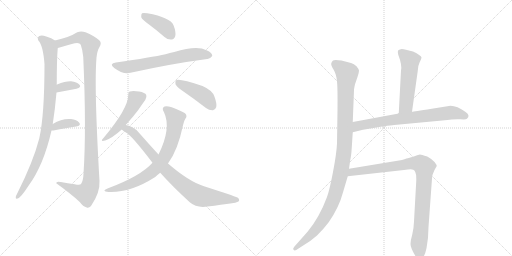
t = 0.00 s
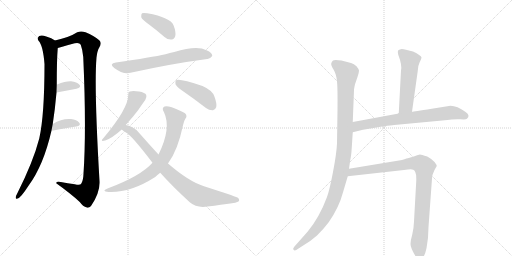
t = 2.24 s
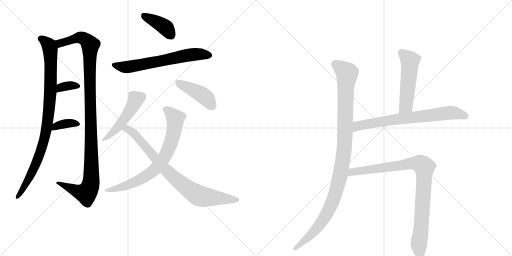
t = 4.49 s
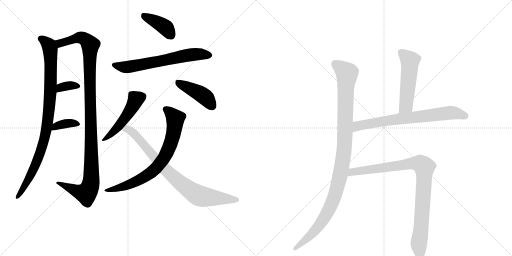
t = 6.73 s
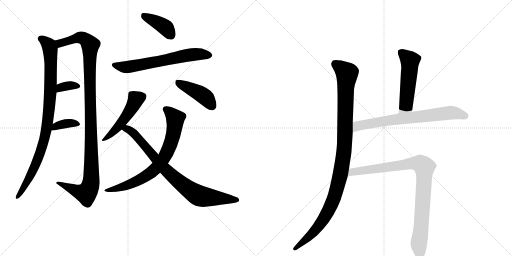
t = 8.97 s
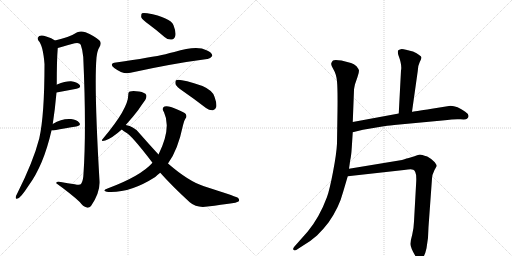
t = 11.22 s

The animated SVG that drew these frames (rendered in a browser with its animation timeline set to each time). Animation: 14 CSS @keyframes rules; one cycle of 11.22 s.

<svg version="1.1" viewBox="0 0 2048 1024" xmlns="http://www.w3.org/2000/svg">
  <g stroke="lightgray" stroke-dasharray="1,1" stroke-width="1" transform="scale(4, 4)">
    <line x1="0" y1="0" x2="256" y2="256"></line>
    <line x1="256" y1="0" x2="0" y2="256"></line>
    <line x1="128" y1="0" x2="128" y2="256"></line>
    <line x1="0" y1="128" x2="256" y2="128"></line>
    <line x1="256" y1="0" x2="512" y2="256"></line>
    <line x1="512" y1="0" x2="256" y2="256"></line>
    <line x1="384" y1="0" x2="384" y2="256"></line>
    <line x1="256" y1="128" x2="512" y2="128"></line>
  </g>
<g transform="scale(1, -1) translate(0, -850)">
   <style type="text/css">
    @keyframes keyframes0 {
      from {
       stroke: black;
       stroke-dashoffset: 930;
       stroke-width: 128;
       }
       75% {
       animation-timing-function: step-end;
       stroke: black;
       stroke-dashoffset: 0;
       stroke-width: 128;
       }
       to {
       stroke: black;
       stroke-width: 1024;
       }
       }
       #make-me-a-hanzi-animation-0 {
         animation: keyframes0 1.006836s both;
         animation-delay: 0.000000s;
         animation-timing-function: linear;
       }
    @keyframes keyframes1 {
      from {
       stroke: black;
       stroke-dashoffset: 1119;
       stroke-width: 128;
       }
       78% {
       animation-timing-function: step-end;
       stroke: black;
       stroke-dashoffset: 0;
       stroke-width: 128;
       }
       to {
       stroke: black;
       stroke-width: 1024;
       }
       }
       #make-me-a-hanzi-animation-1 {
         animation: keyframes1 1.160645s both;
         animation-delay: 1.006836s;
         animation-timing-function: linear;
       }
    @keyframes keyframes2 {
      from {
       stroke: black;
       stroke-dashoffset: 339;
       stroke-width: 128;
       }
       52% {
       animation-timing-function: step-end;
       stroke: black;
       stroke-dashoffset: 0;
       stroke-width: 128;
       }
       to {
       stroke: black;
       stroke-width: 1024;
       }
       }
       #make-me-a-hanzi-animation-2 {
         animation: keyframes2 0.525879s both;
         animation-delay: 2.167480s;
         animation-timing-function: linear;
       }
    @keyframes keyframes3 {
      from {
       stroke: black;
       stroke-dashoffset: 360;
       stroke-width: 128;
       }
       54% {
       animation-timing-function: step-end;
       stroke: black;
       stroke-dashoffset: 0;
       stroke-width: 128;
       }
       to {
       stroke: black;
       stroke-width: 1024;
       }
       }
       #make-me-a-hanzi-animation-3 {
         animation: keyframes3 0.542969s both;
         animation-delay: 2.693359s;
         animation-timing-function: linear;
       }
    @keyframes keyframes4 {
      from {
       stroke: black;
       stroke-dashoffset: 396;
       stroke-width: 128;
       }
       56% {
       animation-timing-function: step-end;
       stroke: black;
       stroke-dashoffset: 0;
       stroke-width: 128;
       }
       to {
       stroke: black;
       stroke-width: 1024;
       }
       }
       #make-me-a-hanzi-animation-4 {
         animation: keyframes4 0.572266s both;
         animation-delay: 3.236328s;
         animation-timing-function: linear;
       }
    @keyframes keyframes5 {
      from {
       stroke: black;
       stroke-dashoffset: 641;
       stroke-width: 128;
       }
       68% {
       animation-timing-function: step-end;
       stroke: black;
       stroke-dashoffset: 0;
       stroke-width: 128;
       }
       to {
       stroke: black;
       stroke-width: 1024;
       }
       }
       #make-me-a-hanzi-animation-5 {
         animation: keyframes5 0.771647s both;
         animation-delay: 3.808594s;
         animation-timing-function: linear;
       }
    @keyframes keyframes6 {
      from {
       stroke: black;
       stroke-dashoffset: 486;
       stroke-width: 128;
       }
       61% {
       animation-timing-function: step-end;
       stroke: black;
       stroke-dashoffset: 0;
       stroke-width: 128;
       }
       to {
       stroke: black;
       stroke-width: 1024;
       }
       }
       #make-me-a-hanzi-animation-6 {
         animation: keyframes6 0.645508s both;
         animation-delay: 4.580241s;
         animation-timing-function: linear;
       }
    @keyframes keyframes7 {
      from {
       stroke: black;
       stroke-dashoffset: 431;
       stroke-width: 128;
       }
       58% {
       animation-timing-function: step-end;
       stroke: black;
       stroke-dashoffset: 0;
       stroke-width: 128;
       }
       to {
       stroke: black;
       stroke-width: 1024;
       }
       }
       #make-me-a-hanzi-animation-7 {
         animation: keyframes7 0.600749s both;
         animation-delay: 5.225749s;
         animation-timing-function: linear;
       }
    @keyframes keyframes8 {
      from {
       stroke: black;
       stroke-dashoffset: 730;
       stroke-width: 128;
       }
       70% {
       animation-timing-function: step-end;
       stroke: black;
       stroke-dashoffset: 0;
       stroke-width: 128;
       }
       to {
       stroke: black;
       stroke-width: 1024;
       }
       }
       #make-me-a-hanzi-animation-8 {
         animation: keyframes8 0.844076s both;
         animation-delay: 5.826497s;
         animation-timing-function: linear;
       }
    @keyframes keyframes9 {
      from {
       stroke: black;
       stroke-dashoffset: 817;
       stroke-width: 128;
       }
       73% {
       animation-timing-function: step-end;
       stroke: black;
       stroke-dashoffset: 0;
       stroke-width: 128;
       }
       to {
       stroke: black;
       stroke-width: 1024;
       }
       }
       #make-me-a-hanzi-animation-9 {
         animation: keyframes9 0.914876s both;
         animation-delay: 6.670573s;
         animation-timing-function: linear;
       }
    @keyframes keyframes10 {
      from {
       stroke: black;
       stroke-dashoffset: 1078;
       stroke-width: 128;
       }
       78% {
       animation-timing-function: step-end;
       stroke: black;
       stroke-dashoffset: 0;
       stroke-width: 128;
       }
       to {
       stroke: black;
       stroke-width: 1024;
       }
       }
       #make-me-a-hanzi-animation-10 {
         animation: keyframes10 1.127279s both;
         animation-delay: 7.585449s;
         animation-timing-function: linear;
       }
    @keyframes keyframes11 {
      from {
       stroke: black;
       stroke-dashoffset: 523;
       stroke-width: 128;
       }
       63% {
       animation-timing-function: step-end;
       stroke: black;
       stroke-dashoffset: 0;
       stroke-width: 128;
       }
       to {
       stroke: black;
       stroke-width: 1024;
       }
       }
       #make-me-a-hanzi-animation-11 {
         animation: keyframes11 0.675618s both;
         animation-delay: 8.712728s;
         animation-timing-function: linear;
       }
    @keyframes keyframes12 {
      from {
       stroke: black;
       stroke-dashoffset: 713;
       stroke-width: 128;
       }
       70% {
       animation-timing-function: step-end;
       stroke: black;
       stroke-dashoffset: 0;
       stroke-width: 128;
       }
       to {
       stroke: black;
       stroke-width: 1024;
       }
       }
       #make-me-a-hanzi-animation-12 {
         animation: keyframes12 0.830241s both;
         animation-delay: 9.388346s;
         animation-timing-function: linear;
       }
    @keyframes keyframes13 {
      from {
       stroke: black;
       stroke-dashoffset: 920;
       stroke-width: 128;
       }
       75% {
       animation-timing-function: step-end;
       stroke: black;
       stroke-dashoffset: 0;
       stroke-width: 128;
       }
       to {
       stroke: black;
       stroke-width: 1024;
       }
       }
       #make-me-a-hanzi-animation-13 {
         animation: keyframes13 0.998698s both;
         animation-delay: 10.218587s;
         animation-timing-function: linear;
       }
</style>
<path d="M 211 354 Q 220 412 226 480 L 227 511 Q 227 610 231 658 C 233 681 233 681 220 688 Q 207 698 185 704 Q 167 711 157 706 Q 147 699 154 687 Q 172 669 178 594 Q 178 389 157 296 Q 133 203 68 74 Q 64 68 63 62 Q 62 52 70 56 Q 82 57 114 107 Q 174 188 206 328 L 211 354 Z" fill="lightgray"></path> 
<path d="M 231 658 Q 240 661 299 677 Q 318 681 323 671 Q 330 652 333 622 Q 346 331 334 155 Q 333 127 324 114 Q 320 108 299 113 Q 271 117 243 122 Q 224 126 225 117 Q 285 74 319 42 Q 332 24 347 20 Q 356 17 364 26 Q 401 80 398 126 Q 376 502 386 620 Q 389 647 397 660 Q 409 679 397 689 Q 376 707 342 721 Q 324 728 309 721 Q 276 700 220 688 C 191 681 202 650 231 658 Z" fill="lightgray"></path> 
<path d="M 226 480 Q 272 489 306 495 Q 327 501 318 511 Q 308 523 284 525 Q 263 526 228 512 Q 227 512 227 511 C 201 495 197 474 226 480 Z" fill="lightgray"></path> 
<path d="M 206 328 Q 209 328 214 328 Q 266 338 305 344 Q 326 348 317 359 Q 307 372 284 374 Q 248 377 211 354 C 185 338 176 328 206 328 Z" fill="lightgray"></path> 
<path d="M 596 752 Q 626 730 658 702 Q 671 690 687 692 Q 697 693 701 706 Q 705 721 694 749 Q 682 780 589 797 Q 573 800 568 797 Q 564 793 565 781 Q 569 771 596 752 Z" fill="lightgray"></path> 
<path d="M 464 600 Q 434 596 457 578 Q 493 551 522 559 Q 690 596 829 614 Q 839 613 849 626 Q 850 639 826 649 Q 789 671 697 642 Q 679 639 662 633 Q 608 621 464 600 Z" fill="lightgray"></path> 
<path d="M 503 350 Q 531 381 553 410 Q 572 438 581 450 Q 588 463 585 470 Q 581 480 556 484 Q 531 488 520 484 Q 513 483 513 470 Q 513 416 414 298 Q 398 282 421 288 Q 448 297 487 332 L 503 350 Z" fill="lightgray"></path> 
<path d="M 731 486 Q 776 455 824 418 Q 837 408 852 409 Q 861 410 865 422 Q 868 435 858 463 Q 851 488 810 506 Q 717 537 704 529 Q 700 525 702 513 Q 706 503 731 486 Z" fill="lightgray"></path> 
<path d="M 672 196 Q 711 248 732 349 Q 736 368 742 376 Q 749 383 743 394 Q 737 401 707 413 Q 673 429 658 424 Q 645 418 656 401 Q 686 338 635 234 Q 634 234 634 232 L 610 199 Q 562 145 430 96 Q 403 86 434 82 Q 521 78 621 142 Q 630 151 641 159 L 672 196 Z" fill="lightgray"></path> 
<path d="M 641 159 Q 687 107 759 41 Q 787 17 830 24 Q 887 31 928 37 Q 941 38 954 44 Q 961 51 950 60 Q 934 67 816 105 Q 755 124 672 196 L 634 232 Q 597 272 555 320 Q 536 344 503 350 C 474 358 463 350 487 332 Q 494 326 502 321 Q 524 312 610 199 L 641 159 Z" fill="lightgray"></path> 
<path d="M 1411 362 L 1416 490 Q 1416 495 1420 513 L 1430 542 Q 1436 559 1436 568 Q 1434 575 1426 585 Q 1416 595 1404 598 L 1366 608 Q 1338 613 1332 608 Q 1326 602 1325 596 Q 1323 590 1334 572 Q 1345 554 1348 525 Q 1351 495 1350 409 L 1348 276 Q 1346 235 1332 162 Q 1318 89 1308 62 Q 1278 -19 1231 -76 L 1177 -137 Q 1170 -145 1174 -149 Q 1178 -154 1185 -150 L 1205 -137 Q 1243 -115 1268 -92 Q 1292 -69 1314 -40 Q 1356 19 1373 84 L 1391 145 L 1396 175 L 1401 210 Q 1405 227 1407 259 L 1411 321 L 1411 362 Z" fill="lightgray"></path> 
<path d="M 1648 403 L 1671 566 Q 1672 589 1679 602 Q 1686 615 1686 620 Q 1686 624 1675 631 Q 1669 637 1652 644 L 1624 651 Q 1605 656 1600 652 Q 1593 651 1592 647 Q 1590 643 1593 631 Q 1609 589 1604 568 L 1595 396 C 1593 366 1644 373 1648 403 Z" fill="lightgray"></path> 
<path d="M 1595 396 L 1411 362 C 1381 357 1382 314 1411 321 L 1452 331 L 1535 345 Q 1565 349 1577 350 L 1780 369 Q 1819 375 1842 373 Q 1864 371 1868 375 Q 1883 389 1861 403 Q 1829 427 1802 427 L 1727 415 Q 1648 402 1648 403 L 1595 396 Z" fill="lightgray"></path> 
<path d="M 1391 145 L 1616 170 Q 1647 175 1653 171 Q 1658 170 1661 162 Q 1666 153 1665 126 L 1656 -36 Q 1655 -64 1649 -88 Q 1642 -112 1642 -126 Q 1642 -141 1661 -173 Q 1671 -186 1680 -186 Q 1697 -186 1706 -143 Q 1714 -100 1714 -58 L 1728 136 Q 1728 150 1738 170 L 1747 186 Q 1747 190 1739 201 Q 1731 212 1709 224 Q 1685 232 1680 232 Q 1675 232 1658 225 L 1635 218 Q 1630 218 1608 210 L 1396 175 C 1366 170 1361 142 1391 145 Z" fill="lightgray"></path> 
      <clipPath id="make-me-a-hanzi-clip-0">
      <path d="M 211 354 Q 220 412 226 480 L 227 511 Q 227 610 231 658 C 233 681 233 681 220 688 Q 207 698 185 704 Q 167 711 157 706 Q 147 699 154 687 Q 172 669 178 594 Q 178 389 157 296 Q 133 203 68 74 Q 64 68 63 62 Q 62 52 70 56 Q 82 57 114 107 Q 174 188 206 328 L 211 354 Z" fill="lightgray"></path>
      </clipPath>
      <path clip-path="url(#make-me-a-hanzi-clip-0)" d="M 164 695 L 196 668 L 203 619 L 202 489 L 185 323 L 138 182 L 99 104 L 70 63 " fill="none" id="make-me-a-hanzi-animation-0" stroke-dasharray="802 1604" stroke-linecap="round"></path>

      <clipPath id="make-me-a-hanzi-clip-1">
      <path d="M 231 658 Q 240 661 299 677 Q 318 681 323 671 Q 330 652 333 622 Q 346 331 334 155 Q 333 127 324 114 Q 320 108 299 113 Q 271 117 243 122 Q 224 126 225 117 Q 285 74 319 42 Q 332 24 347 20 Q 356 17 364 26 Q 401 80 398 126 Q 376 502 386 620 Q 389 647 397 660 Q 409 679 397 689 Q 376 707 342 721 Q 324 728 309 721 Q 276 700 220 688 C 191 681 202 650 231 658 Z" fill="lightgray"></path>
      </clipPath>
      <path clip-path="url(#make-me-a-hanzi-clip-1)" d="M 231 667 L 250 681 L 325 700 L 362 670 L 358 575 L 366 271 L 366 136 L 359 100 L 348 80 L 312 83 L 234 115 " fill="none" id="make-me-a-hanzi-animation-1" stroke-dasharray="991 1982" stroke-linecap="round"></path>

      <clipPath id="make-me-a-hanzi-clip-2">
      <path d="M 226 480 Q 272 489 306 495 Q 327 501 318 511 Q 308 523 284 525 Q 263 526 228 512 Q 227 512 227 511 C 201 495 197 474 226 480 Z" fill="lightgray"></path>
      </clipPath>
      <path clip-path="url(#make-me-a-hanzi-clip-2)" d="M 232 488 L 243 500 L 269 507 L 309 505 " fill="none" id="make-me-a-hanzi-animation-2" stroke-dasharray="211 422" stroke-linecap="round"></path>

      <clipPath id="make-me-a-hanzi-clip-3">
      <path d="M 206 328 Q 209 328 214 328 Q 266 338 305 344 Q 326 348 317 359 Q 307 372 284 374 Q 248 377 211 354 C 185 338 176 328 206 328 Z" fill="lightgray"></path>
      </clipPath>
      <path clip-path="url(#make-me-a-hanzi-clip-3)" d="M 210 334 L 224 345 L 265 356 L 309 353 " fill="none" id="make-me-a-hanzi-animation-3" stroke-dasharray="232 464" stroke-linecap="round"></path>

      <clipPath id="make-me-a-hanzi-clip-4">
      <path d="M 596 752 Q 626 730 658 702 Q 671 690 687 692 Q 697 693 701 706 Q 705 721 694 749 Q 682 780 589 797 Q 573 800 568 797 Q 564 793 565 781 Q 569 771 596 752 Z" fill="lightgray"></path>
      </clipPath>
      <path clip-path="url(#make-me-a-hanzi-clip-4)" d="M 573 791 L 654 746 L 684 709 " fill="none" id="make-me-a-hanzi-animation-4" stroke-dasharray="268 536" stroke-linecap="round"></path>

      <clipPath id="make-me-a-hanzi-clip-5">
      <path d="M 464 600 Q 434 596 457 578 Q 493 551 522 559 Q 690 596 829 614 Q 839 613 849 626 Q 850 639 826 649 Q 789 671 697 642 Q 679 639 662 633 Q 608 621 464 600 Z" fill="lightgray"></path>
      </clipPath>
      <path clip-path="url(#make-me-a-hanzi-clip-5)" d="M 459 590 L 512 582 L 731 626 L 788 634 L 838 628 " fill="none" id="make-me-a-hanzi-animation-5" stroke-dasharray="513 1026" stroke-linecap="round"></path>

      <clipPath id="make-me-a-hanzi-clip-6">
      <path d="M 503 350 Q 531 381 553 410 Q 572 438 581 450 Q 588 463 585 470 Q 581 480 556 484 Q 531 488 520 484 Q 513 483 513 470 Q 513 416 414 298 Q 398 282 421 288 Q 448 297 487 332 L 503 350 Z" fill="lightgray"></path>
      </clipPath>
      <path clip-path="url(#make-me-a-hanzi-clip-6)" d="M 573 465 L 542 451 L 521 407 L 494 369 L 424 297 " fill="none" id="make-me-a-hanzi-animation-6" stroke-dasharray="358 716" stroke-linecap="round"></path>

      <clipPath id="make-me-a-hanzi-clip-7">
      <path d="M 731 486 Q 776 455 824 418 Q 837 408 852 409 Q 861 410 865 422 Q 868 435 858 463 Q 851 488 810 506 Q 717 537 704 529 Q 700 525 702 513 Q 706 503 731 486 Z" fill="lightgray"></path>
      </clipPath>
      <path clip-path="url(#make-me-a-hanzi-clip-7)" d="M 708 524 L 814 467 L 849 425 " fill="none" id="make-me-a-hanzi-animation-7" stroke-dasharray="303 606" stroke-linecap="round"></path>

      <clipPath id="make-me-a-hanzi-clip-8">
      <path d="M 672 196 Q 711 248 732 349 Q 736 368 742 376 Q 749 383 743 394 Q 737 401 707 413 Q 673 429 658 424 Q 645 418 656 401 Q 686 338 635 234 Q 634 234 634 232 L 610 199 Q 562 145 430 96 Q 403 86 434 82 Q 521 78 621 142 Q 630 151 641 159 L 672 196 Z" fill="lightgray"></path>
      </clipPath>
      <path clip-path="url(#make-me-a-hanzi-clip-8)" d="M 664 412 L 701 376 L 701 366 L 690 298 L 655 216 L 621 174 L 587 147 L 493 103 L 441 92 " fill="none" id="make-me-a-hanzi-animation-8" stroke-dasharray="602 1204" stroke-linecap="round"></path>

      <clipPath id="make-me-a-hanzi-clip-9">
      <path d="M 641 159 Q 687 107 759 41 Q 787 17 830 24 Q 887 31 928 37 Q 941 38 954 44 Q 961 51 950 60 Q 934 67 816 105 Q 755 124 672 196 L 634 232 Q 597 272 555 320 Q 536 344 503 350 C 474 358 463 350 487 332 Q 494 326 502 321 Q 524 312 610 199 L 641 159 Z" fill="lightgray"></path>
      </clipPath>
      <path clip-path="url(#make-me-a-hanzi-clip-9)" d="M 494 334 L 511 333 L 538 314 L 656 178 L 714 124 L 779 76 L 808 64 L 947 51 " fill="none" id="make-me-a-hanzi-animation-9" stroke-dasharray="689 1378" stroke-linecap="round"></path>

      <clipPath id="make-me-a-hanzi-clip-10">
      <path d="M 1411 362 L 1416 490 Q 1416 495 1420 513 L 1430 542 Q 1436 559 1436 568 Q 1434 575 1426 585 Q 1416 595 1404 598 L 1366 608 Q 1338 613 1332 608 Q 1326 602 1325 596 Q 1323 590 1334 572 Q 1345 554 1348 525 Q 1351 495 1350 409 L 1348 276 Q 1346 235 1332 162 Q 1318 89 1308 62 Q 1278 -19 1231 -76 L 1177 -137 Q 1170 -145 1174 -149 Q 1178 -154 1185 -150 L 1205 -137 Q 1243 -115 1268 -92 Q 1292 -69 1314 -40 Q 1356 19 1373 84 L 1391 145 L 1396 175 L 1401 210 Q 1405 227 1407 259 L 1411 321 L 1411 362 Z" fill="lightgray"></path>
      </clipPath>
      <path clip-path="url(#make-me-a-hanzi-clip-10)" d="M 1340 595 L 1376 568 L 1388 548 L 1378 269 L 1363 157 L 1336 57 L 1306 -7 L 1259 -73 L 1180 -144 " fill="none" id="make-me-a-hanzi-animation-10" stroke-dasharray="950 1900" stroke-linecap="round"></path>

      <clipPath id="make-me-a-hanzi-clip-11">
      <path d="M 1648 403 L 1671 566 Q 1672 589 1679 602 Q 1686 615 1686 620 Q 1686 624 1675 631 Q 1669 637 1652 644 L 1624 651 Q 1605 656 1600 652 Q 1593 651 1592 647 Q 1590 643 1593 631 Q 1609 589 1604 568 L 1595 396 C 1593 366 1644 373 1648 403 Z" fill="lightgray"></path>
      </clipPath>
      <path clip-path="url(#make-me-a-hanzi-clip-11)" d="M 1600 643 L 1640 608 L 1624 427 L 1601 404 " fill="none" id="make-me-a-hanzi-animation-11" stroke-dasharray="395 790" stroke-linecap="round"></path>

      <clipPath id="make-me-a-hanzi-clip-12">
      <path d="M 1595 396 L 1411 362 C 1381 357 1382 314 1411 321 L 1452 331 L 1535 345 Q 1565 349 1577 350 L 1780 369 Q 1819 375 1842 373 Q 1864 371 1868 375 Q 1883 389 1861 403 Q 1829 427 1802 427 L 1727 415 Q 1648 402 1648 403 L 1595 396 Z" fill="lightgray"></path>
      </clipPath>
      <path clip-path="url(#make-me-a-hanzi-clip-12)" d="M 1417 328 L 1437 348 L 1591 374 L 1799 399 L 1828 397 L 1860 386 " fill="none" id="make-me-a-hanzi-animation-12" stroke-dasharray="585 1170" stroke-linecap="round"></path>

      <clipPath id="make-me-a-hanzi-clip-13">
      <path d="M 1391 145 L 1616 170 Q 1647 175 1653 171 Q 1658 170 1661 162 Q 1666 153 1665 126 L 1656 -36 Q 1655 -64 1649 -88 Q 1642 -112 1642 -126 Q 1642 -141 1661 -173 Q 1671 -186 1680 -186 Q 1697 -186 1706 -143 Q 1714 -100 1714 -58 L 1728 136 Q 1728 150 1738 170 L 1747 186 Q 1747 190 1739 201 Q 1731 212 1709 224 Q 1685 232 1680 232 Q 1675 232 1658 225 L 1635 218 Q 1630 218 1608 210 L 1396 175 C 1366 170 1361 142 1391 145 Z" fill="lightgray"></path>
      </clipPath>
      <path clip-path="url(#make-me-a-hanzi-clip-13)" d="M 1398 152 L 1421 165 L 1648 197 L 1680 195 L 1695 185 L 1697 131 L 1675 -126 L 1680 -172 " fill="none" id="make-me-a-hanzi-animation-13" stroke-dasharray="792 1584" stroke-linecap="round"></path>

</g>
</svg>
